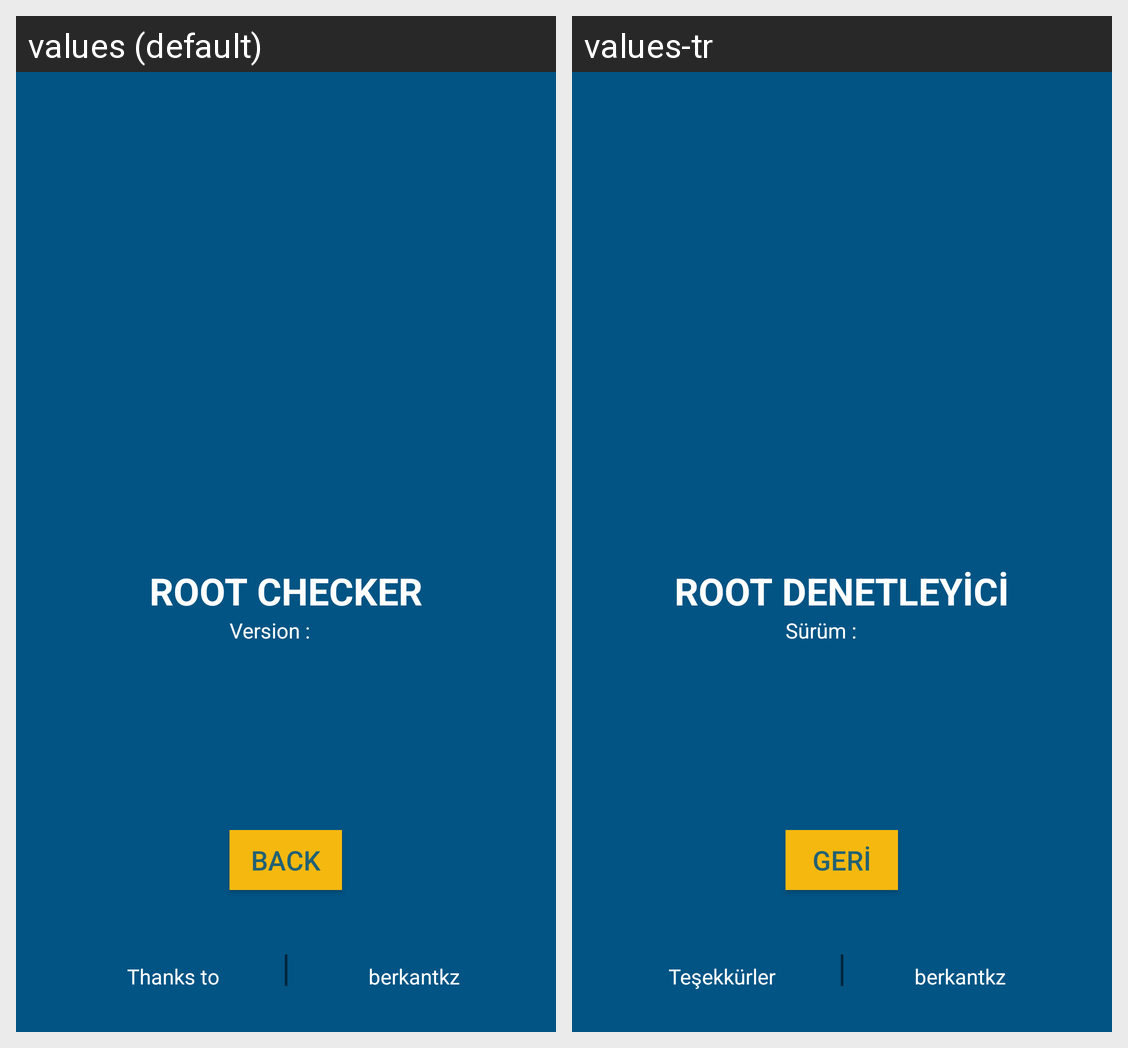

The Android screen above is rendered under two locales of the same app. Produce the string resources it draws, with the default and per-locale values.
Android screen res/layout/about.xml rendered under 2 locales, left to right: values (default), values-tr. Device: Nexus 5 (rendered at 1080×1920; each locale shown at half size, 540×960, under a caption strip naming it); theme AppTheme.
Strings drawn on this screen, with the default value and each locale's value (text and hints the layout hard-codes, and strings that could not be matched under every locale, appear in the picture but are not listed):

app_name_caps
  values: ROOT CHECKER
  values-tr: ROOT DENETLEYİCİ

version
  values: Version :
  values-tr: Sürüm :

back
  values: BACK
  values-tr: GERİ

thanksto
  values: Thanks to
  values-tr: Teşekkürler
